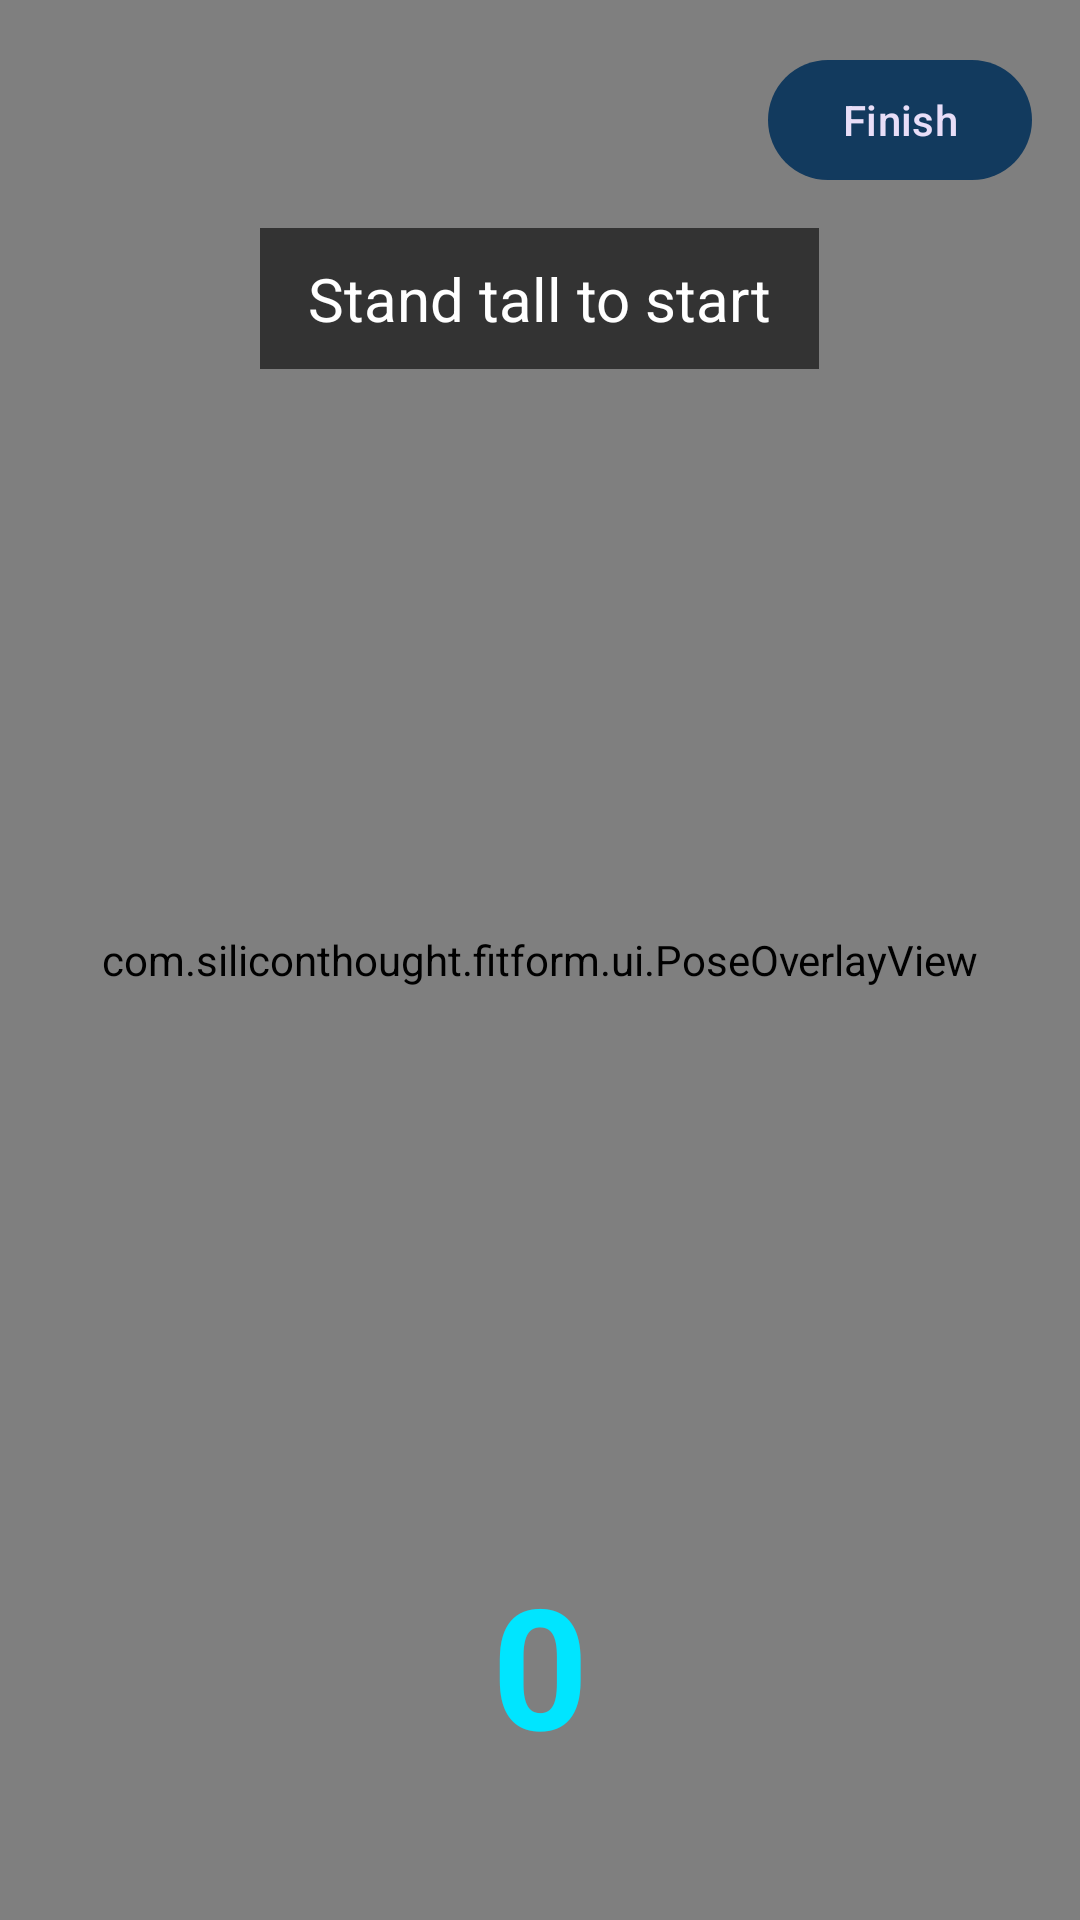

The Android layout XML behind this screen, and the referenced resources:
<!-- AndroidManifest.xml: application theme Theme.SiliconThought -->
<!-- res/layout/activity_workout.xml -->
<?xml version="1.0" encoding="utf-8"?>
<FrameLayout xmlns:android="http://schemas.android.com/apk/res/android"
    xmlns:app="http://schemas.android.com/apk/res-auto"
    android:layout_width="match_parent"
    android:layout_height="match_parent"
    android:background="#000000">

    <androidx.camera.view.PreviewView
        android:id="@+id/previewView"
        android:layout_width="match_parent"
        android:layout_height="match_parent" />

    <com.siliconthought.fitform.ui.PoseOverlayView
        android:id="@+id/overlayView"
        android:layout_width="match_parent"
        android:layout_height="match_parent" />

    <TextView
        android:id="@+id/tvFeedback"
        android:layout_width="wrap_content"
        android:layout_height="wrap_content"
        android:layout_gravity="top|center_horizontal"
        android:layout_marginTop="76dp"
        android:background="#99000000"
        android:gravity="center"
        android:paddingStart="16dp"
        android:paddingEnd="16dp"
        android:paddingTop="10dp"
        android:paddingBottom="10dp"
        android:text="Stand tall to start"
        android:textColor="#FFFFFF"
        android:textSize="20sp" />

    <com.google.android.material.button.MaterialButton
        android:id="@+id/btnFinish"
        style="@style/Widget.Material3.Button.TonalButton"
        android:layout_width="wrap_content"
        android:layout_height="wrap_content"
        android:layout_gravity="top|end"
        android:layout_margin="16dp"
        android:text="Finish"
        app:backgroundTint="#123A5E" />

    <TextView
        android:id="@+id/tvReps"
        android:layout_width="wrap_content"
        android:layout_height="wrap_content"
        android:layout_gravity="bottom|center_horizontal"
        android:layout_marginBottom="48dp"
        android:text="0"
        android:textColor="#00E5FF"
        android:textSize="56sp"
        android:textStyle="bold" />

</FrameLayout>
<!-- resources referenced by this layout -->
<resources>
  <style name="Theme.SiliconThought" parent="Theme.Material3.Dark.NoActionBar">
      </style>
</resources>
